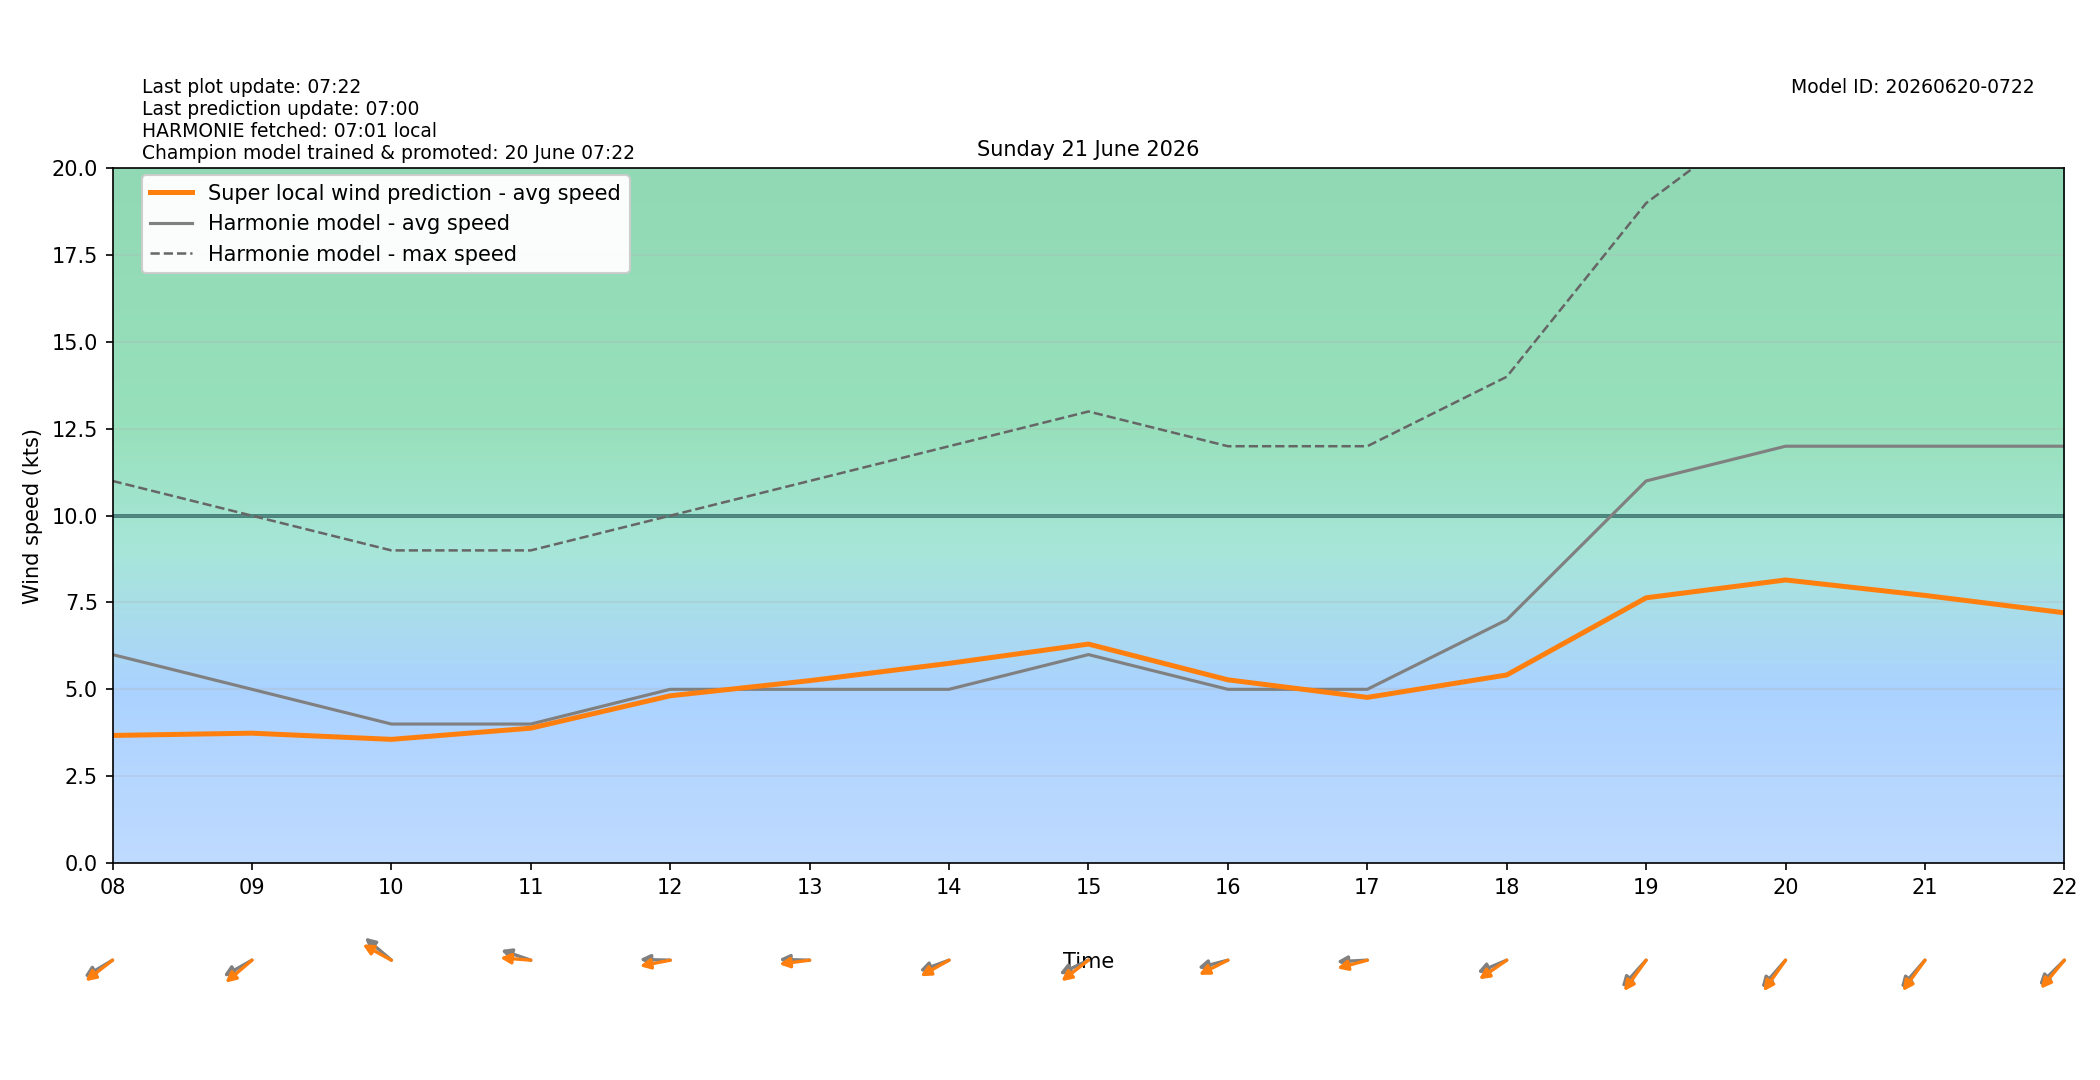

The table this chart was drawn from, first rows:
target_time_utc, target_time_local, hour_utc, hour_local, forecast_wind_speed, forecast_wind_min, forecast_wind_max, lstm_pred_wind_speed, delta_speed_lstm_minus_forecast, forecast_wind_dir_deg, lstm_pred_wind_dir_deg, delta_dir_lstm_minus_forecast
2026-06-20T22:00:00Z, 2026-06-21T00:00:00+0200, 22, 00, 3.0, 3.0, 6.0, 2.43, -0.5697, 17.0, 18.04, 1.042
2026-06-20T23:00:00Z, 2026-06-21T01:00:00+0200, 23, 01, 4.0, 4.0, 7.0, 2.462, -1.538, 55.0, 52.41, -2.591
2026-06-21T00:00:00Z, 2026-06-21T02:00:00+0200, 00, 02, 3.0, 3.0, 6.0, 1.991, -1.009, 74.0, 71.01, -2.995
2026-06-21T01:00:00Z, 2026-06-21T03:00:00+0200, 01, 03, 3.0, 3.0, 7.0, 1.835, -1.165, 91.0, 88.78, -2.216
2026-06-21T02:00:00Z, 2026-06-21T04:00:00+0200, 02, 04, 3.0, 3.0, 5.0, 1.986, -1.014, 50.0, 46, -4
2026-06-21T03:00:00Z, 2026-06-21T05:00:00+0200, 03, 05, 3.0, 3.0, 7.0, 2.311, -0.6889, 28.0, 21.32, -6.68
2026-06-21T04:00:00Z, 2026-06-21T06:00:00+0200, 04, 06, 4.0, 4.0, 7.0, 2.214, -1.786, 66.0, 60.06, -5.944
2026-06-21T05:00:00Z, 2026-06-21T07:00:00+0200, 05, 07, 4.0, 4.0, 9.0, 2.429, -1.571, 81.0, 75.05, -5.95
2026-06-21T06:00:00Z, 2026-06-21T08:00:00+0200, 06, 08, 6.0, 6.0, 11.0, 3.671, -2.329, 68.0, 62.2, -5.8
2026-06-21T07:00:00Z, 2026-06-21T09:00:00+0200, 07, 09, 5.0, 5.0, 10.0, 3.737, -1.263, 69.0, 60.03, -8.97
2026-06-21T08:00:00Z, 2026-06-21T10:00:00+0200, 08, 10, 4.0, 4.0, 9.0, 3.559, -0.4412, 120.0, 110.4, -9.608
2026-06-21T09:00:00Z, 2026-06-21T11:00:00+0200, 09, 11, 4.0, 4.0, 9.0, 3.881, -0.1193, 103.0, 93.05, -9.95
2026-06-21T10:00:00Z, 2026-06-21T12:00:00+0200, 10, 12, 5.0, 5.0, 10.0, 4.814, -0.1865, 91.0, 82.37, -8.631
2026-06-21T11:00:00Z, 2026-06-21T13:00:00+0200, 11, 13, 5.0, 5.0, 11.0, 5.249, 0.2491, 91.0, 84.91, -6.095
2026-06-21T12:00:00Z, 2026-06-21T14:00:00+0200, 12, 14, 5.0, 5.0, 12.0, 5.747, 0.7469, 76.0, 69.15, -6.851
2026-06-21T13:00:00Z, 2026-06-21T15:00:00+0200, 13, 15, 6.0, 6.0, 13.0, 6.303, 0.3026, 72.0, 62.22, -9.776
2026-06-21T14:00:00Z, 2026-06-21T16:00:00+0200, 14, 16, 5.0, 5.0, 12.0, 5.273, 0.2731, 80.0, 71.08, -8.92
2026-06-21T15:00:00Z, 2026-06-21T17:00:00+0200, 15, 17, 5.0, 5.0, 12.0, 4.767, -0.2328, 88.0, 79.48, -8.521
2026-06-21T16:00:00Z, 2026-06-21T18:00:00+0200, 16, 18, 7.0, 7.0, 14.0, 5.412, -1.588, 74.0, 64.87, -9.129
2026-06-21T17:00:00Z, 2026-06-21T19:00:00+0200, 17, 19, 11.0, 11.0, 19.0, 7.635, -3.365, 53.0, 46.59, -6.408
2026-06-21T18:00:00Z, 2026-06-21T20:00:00+0200, 18, 20, 12.0, 12.0, 22.0, 8.149, -3.851, 52.0, 46.31, -5.687
2026-06-21T19:00:00Z, 2026-06-21T21:00:00+0200, 19, 21, 12.0, 12.0, 22.0, 7.704, -4.296, 52.0, 46.74, -5.265
2026-06-21T20:00:00Z, 2026-06-21T22:00:00+0200, 20, 22, 12.0, 12.0, 22.0, 7.203, -4.797, 56.0, 50.68, -5.322
2026-06-21T21:00:00Z, 2026-06-21T23:00:00+0200, 21, 23, 12.0, 12.0, 22.0, 7.099, -4.901, 54.0, 48.76, -5.237
